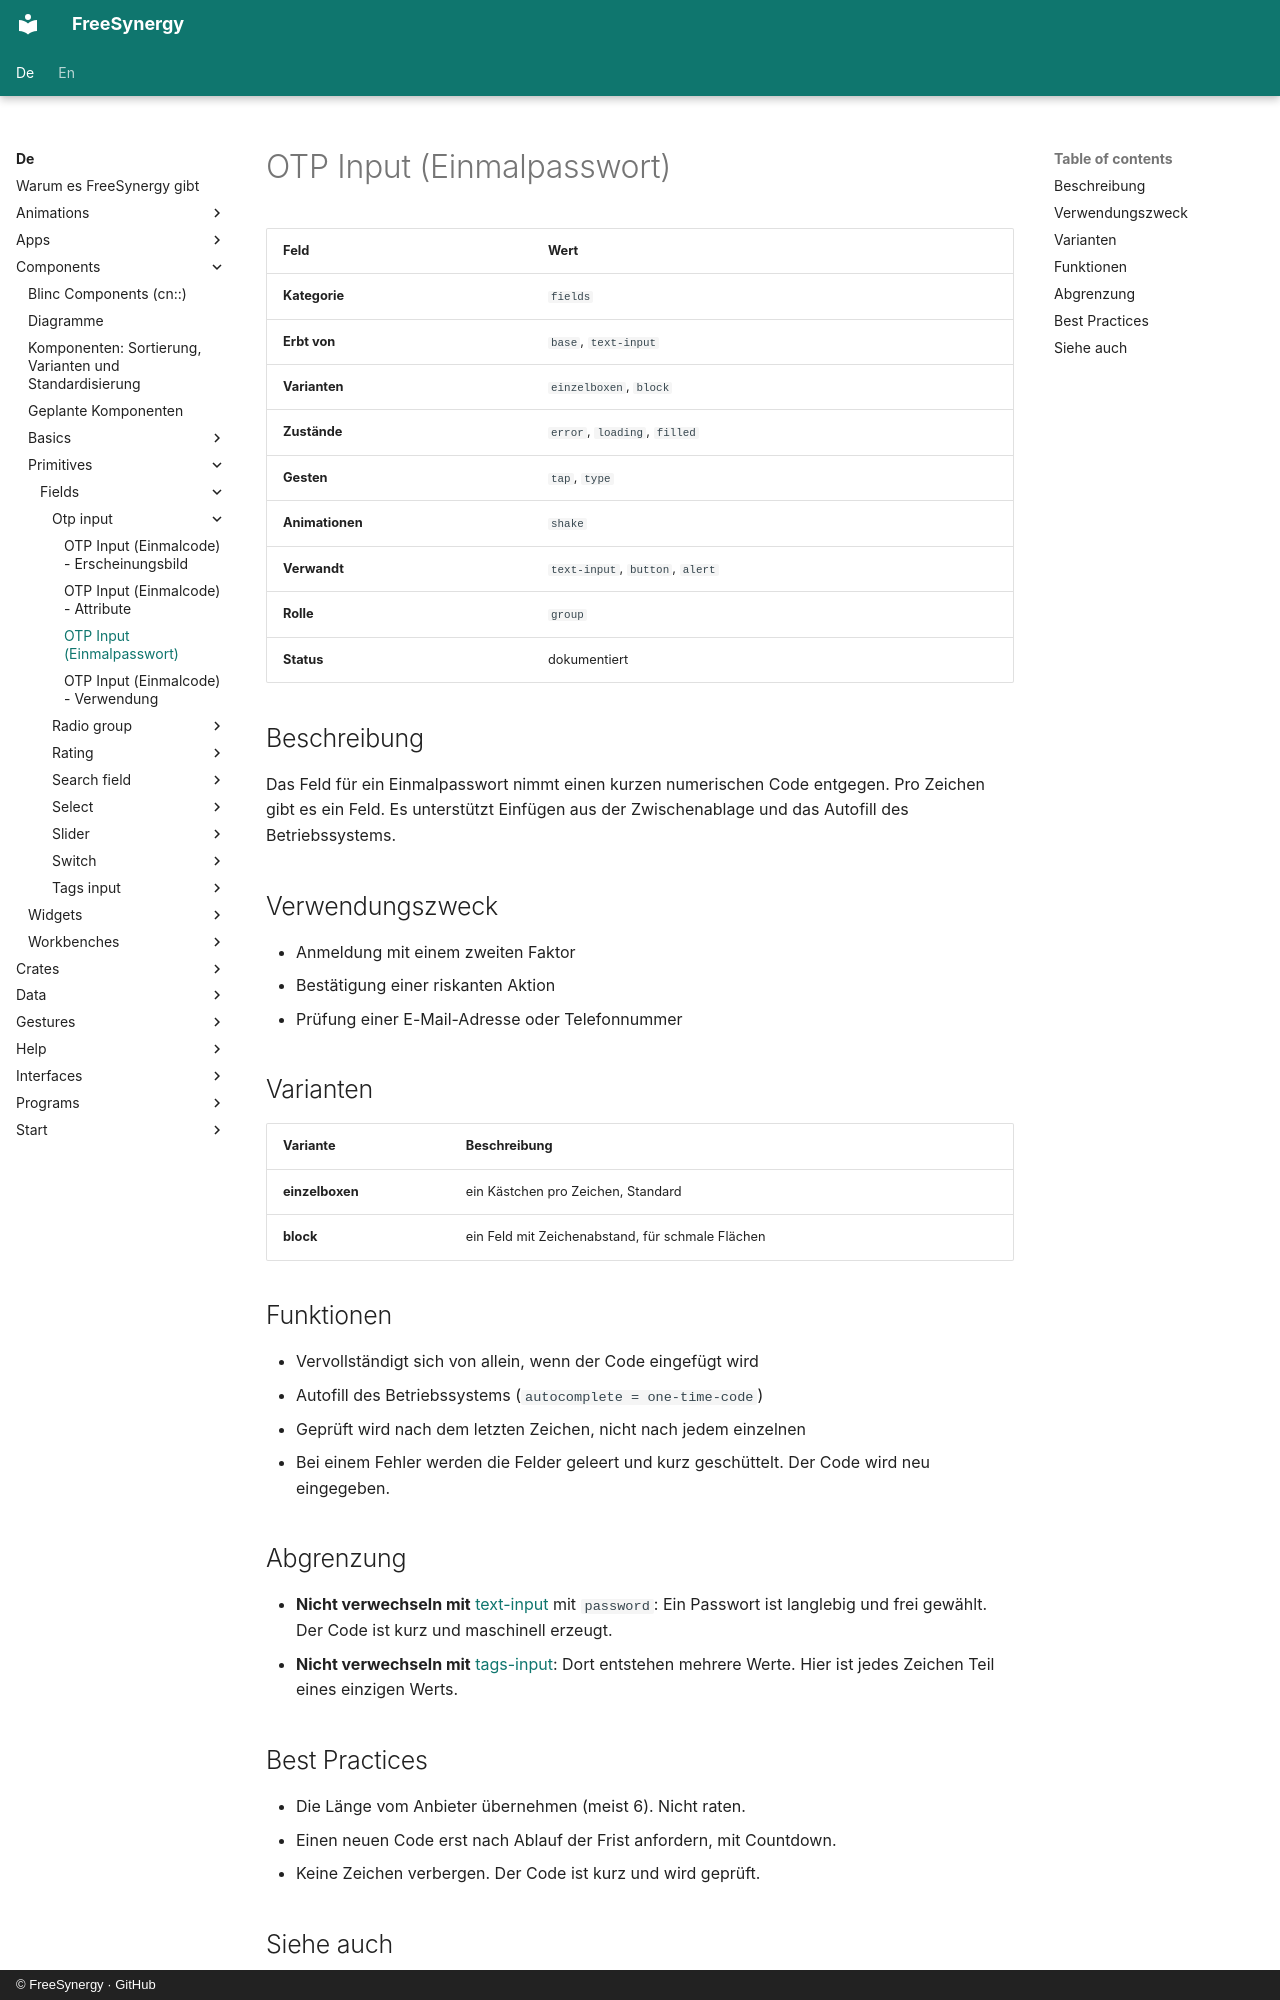

repository: FreeSynergy/fs-documentation · page: de/components/primitives/fields/otp-input/description/index.html · generator: mkdocs · copyright: © FreeSynergy · GitHub

# OTP Input (Einmalpasswort)

| Feld | Wert |
|------|------|
| **Kategorie** | `fields` |
| **Erbt von** | `base`, `text-input` |
| **Varianten** | `einzelboxen`, `block` |
| **Zustände** | `error`, `loading`, `filled` |
| **Gesten** | `tap`, `type` |
| **Animationen** | `shake` |
| **Verwandt** | `text-input`, `button`, `alert` |
| **Rolle** | `group` |
| **Status** | dokumentiert |

## Beschreibung

Das Feld für ein Einmalpasswort nimmt einen kurzen numerischen Code entgegen. Pro Zeichen
gibt es ein Feld. Es unterstützt Einfügen aus der Zwischenablage und das Autofill
des Betriebssystems.

## Verwendungszweck

- Anmeldung mit einem zweiten Faktor
- Bestätigung einer riskanten Aktion
- Prüfung einer E-Mail-Adresse oder Telefonnummer

## Varianten

| Variante | Beschreibung |
|----------|--------------|
| **einzelboxen** | ein Kästchen pro Zeichen, Standard |
| **block** | ein Feld mit Zeichenabstand, für schmale Flächen |

## Funktionen

- Vervollständigt sich von allein, wenn der Code eingefügt wird
- Autofill des Betriebssystems (`autocomplete = one-time-code`)
- Geprüft wird nach dem letzten Zeichen, nicht nach jedem einzelnen
- Bei einem Fehler werden die Felder geleert und kurz geschüttelt. Der Code wird neu eingegeben.

## Abgrenzung

- **Nicht verwechseln mit** [text-input](../text-input/) mit `password`: Ein Passwort ist
  langlebig und frei gewählt. Der Code ist kurz und maschinell erzeugt.
- **Nicht verwechseln mit** [tags-input](../tags-input/): Dort entstehen mehrere Werte.
  Hier ist jedes Zeichen Teil eines einzigen Werts.
